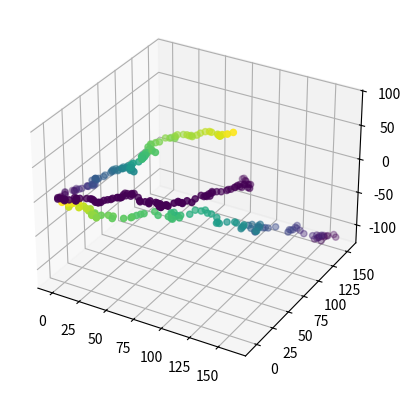

Reproduce this figure in Python.
import numpy as np

class Robot:
    def __init__(self, id, x,y,z):
        self.id = id
        self.x = x
        self.y = y
        self.z = z

    def move(self):
        return self.id, self.getPose()

    def getPose(self):
        return self.x, self.y, self.z

    def getID(self):
        return self.id


class AirDrone(Robot):
    def __init__(self, id, x, y):
        Robot.__init__(self, id, x, y, 0.2) # z-offset: the drone is just a little above ground

    def move(self):
        self.x = self.x+np.random.normal(1,2)
        self.y = self.y+np.random.normal(1,2)
        self.z = self.z+np.random.normal(1,1)
        return self.id, self.getPose()


class RobotBoat(Robot):
    def __init__(self, id, x, y):
        Robot.__init__(self, id, x, y, 0)

    def move(self):
        self.x = self.x + np.random.normal(1,2)
        self.y = self.y + np.random.normal(1,2)
        return self.id, self.getPose()


class UnderwaterDrone(Robot):
    def __init__(self, id, x, y):
        Robot.__init__(self, id, x, y, -0.2)

    def move(self):
        self.x = self.x + np.random.normal(1,3)
        self.y = self.y + np.random.normal(1,3)
        self.z = self.z - np.random.normal(1,1)
        return self.id, self.getPose()

import matplotlib.pyplot as plt
robots = [(UnderwaterDrone('uDrone', 0, 0)), (AirDrone('eagle', 0, 0)), (RobotBoat('robo-boat-o', 0, 0))]

poses = {}
for robot in robots:
    poses[robot.getID()] = []

for step in range(0,100):
    # move the robot
    for robot in robots:
        id, pose = robot.move()
        poses[id].append(pose)

pose_list = [np.array(poses['uDrone']), np.array(poses['eagle']),np.array(poses['robo-boat-o'])]

fig = plt.figure()
ax = plt.axes(projection='3d')
for pose_vec in pose_list:
        xdata = pose_vec[:, 0]
        ydata = pose_vec[:, 1]
        zdata = pose_vec[:, 2]
        ax.scatter3D(xdata, ydata, zdata, c=zdata)


plt.show()


